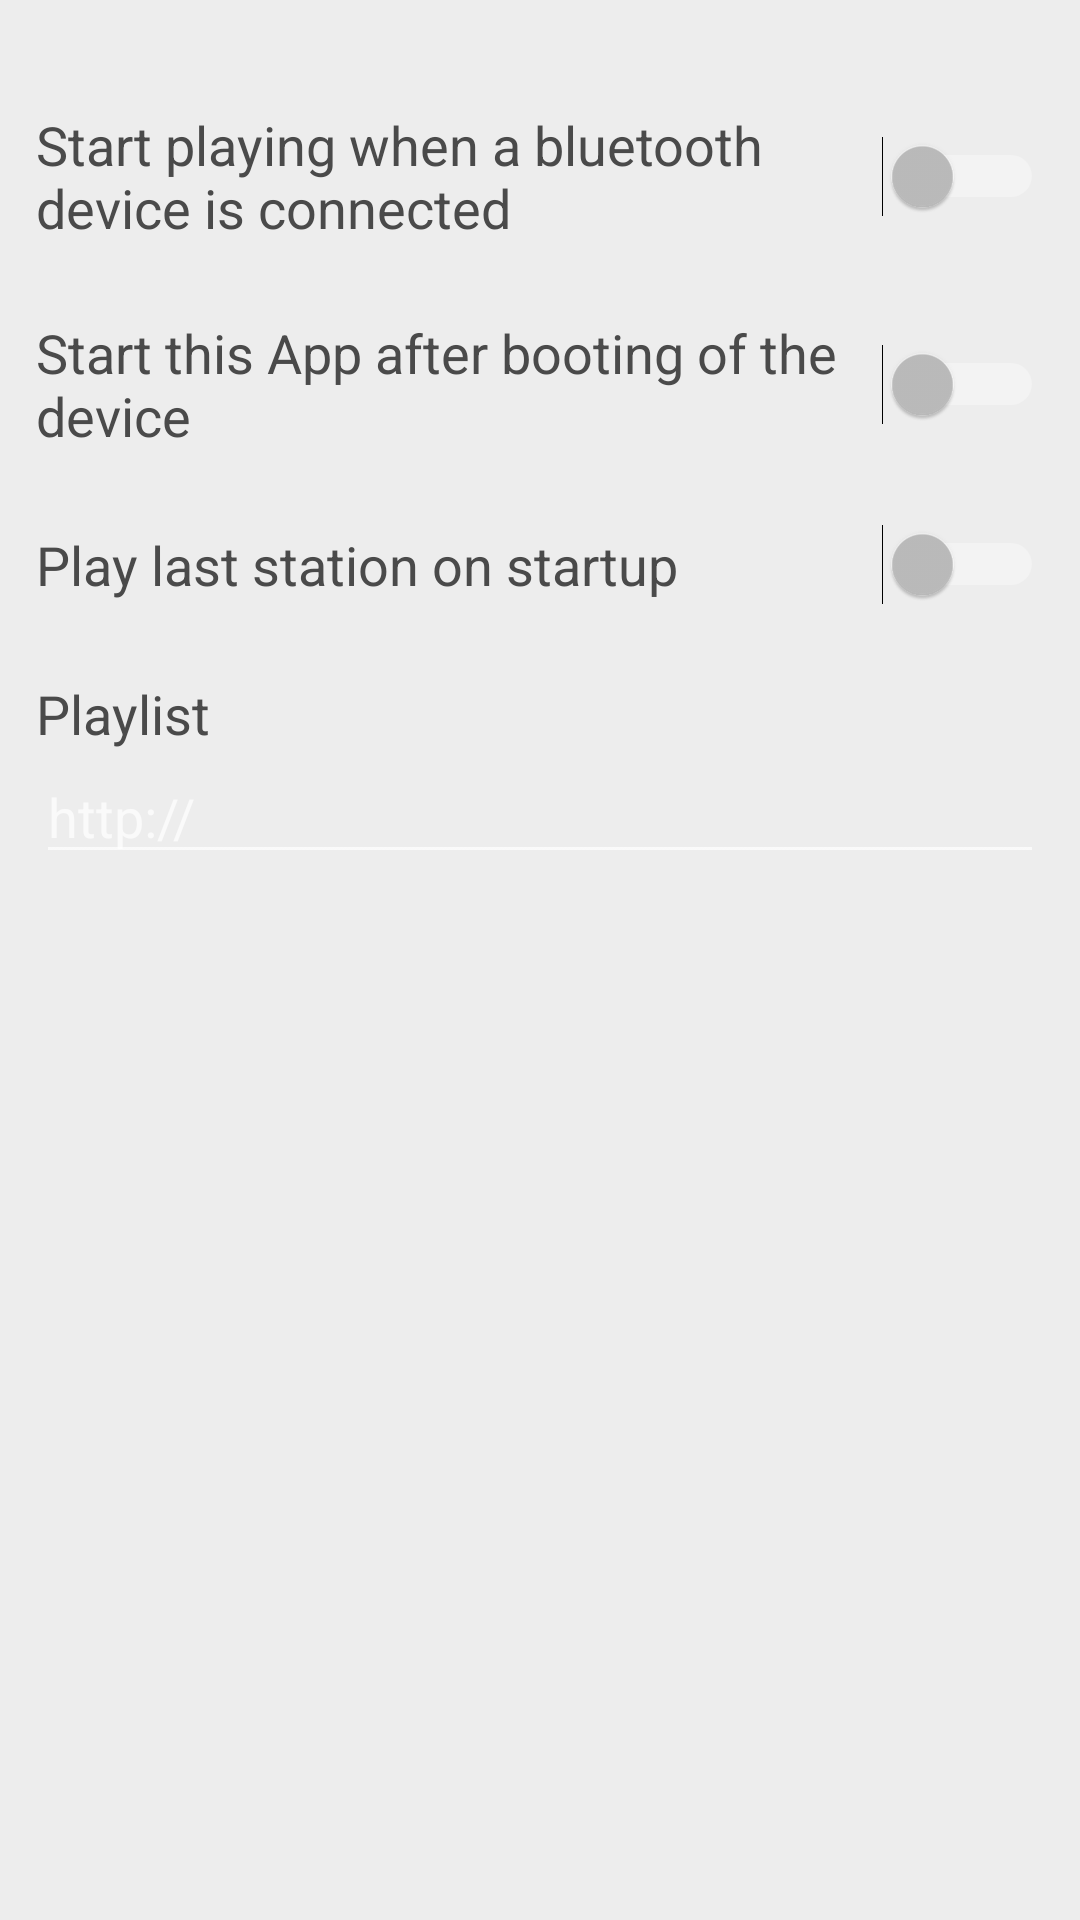

Produce the Android XML layout that renders to this screen, including the resource entries it uses.
<!-- AndroidManifest.xml: application theme Theme.AppCompat -->
<!-- res/layout/activity_settings.xml -->
<?xml version="1.0" encoding="utf-8"?>
<RelativeLayout
    xmlns:android="http://schemas.android.com/apk/res/android"
    xmlns:tools="http://schemas.android.com/tools"
    android:layout_width="match_parent"
    android:layout_height="match_parent"
    android:paddingBottom="@dimen/activity_vertical_margin"
    android:paddingLeft="@dimen/activity_horizontal_margin"
    android:paddingRight="@dimen/activity_horizontal_margin"
    android:paddingTop="@dimen/activity_vertical_margin"
    android:background="@color/colorPrimaryLight"
    tools:context=".activity.settings.SettingsActivity">

    <LinearLayout
        android:orientation="horizontal"
        android:layout_width="match_parent"
        android:layout_height="wrap_content"
        android:layout_alignParentTop="true"
        android:layout_alignParentStart="true"
        android:id="@+id/li_start_on_bluetooth"
        android:layout_marginTop="@dimen/settings_margin_top">

        <Switch
            android:layout_width="match_parent"
            android:layout_height="wrap_content"
            android:text="@string/label_settings_start_play_on_bluetooth"
            android:id="@+id/switch_start_on_bt_connected"
            android:textColor="@color/colorPrimaryDark"
            android:textSize="@dimen/text_size"/>
    </LinearLayout>

    <LinearLayout
        android:orientation="vertical"
        android:layout_width="match_parent"
        android:layout_height="wrap_content"
        android:id="@+id/li_start_on_startup"
        android:layout_below="@+id/li_start_on_bluetooth"
        android:layout_marginTop="@dimen/settings_margin_top">

        <Switch
            android:layout_width="match_parent"
            android:layout_height="wrap_content"
            android:text="@string/label_settings_start_on_startup"
            android:id="@+id/switch_start_after_boot"
            android:textColor="@color/colorPrimaryDark"
            android:textSize="@dimen/text_size"/>
    </LinearLayout>

    <LinearLayout
        android:orientation="vertical"
        android:layout_width="match_parent"
        android:layout_height="wrap_content"
        android:layout_below="@+id/li_start_on_startup"
        android:id="@+id/li_play_last_station"
        android:layout_marginTop="@dimen/settings_margin_top">

        <Switch
            android:layout_width="match_parent"
            android:layout_height="wrap_content"
            android:text="@string/label_settings_play_last_station"
            android:id="@+id/switch_play_last_station"
            android:textColor="@color/colorPrimaryDark"
            android:textSize="@dimen/text_size"/>

    </LinearLayout>

    <LinearLayout
        android:orientation="vertical"
        android:layout_width="match_parent"
        android:layout_height="wrap_content"
        android:id="@+id/li_playlist_url"
        android:layout_marginTop="@dimen/settings_margin_top"
        android:layout_below="@+id/li_play_last_station">

        <TextView
            android:layout_width="wrap_content"
            android:layout_height="wrap_content"
            android:text="@string/label_settings_playlist_url"
            android:id="@+id/textView"
            android:textSize="@dimen/text_size"
            android:textColor="@color/colorPrimaryDark"
            android:labelFor="@+id/et_playlist_uri"/>

        <EditText
            android:layout_width="match_parent"
            android:layout_height="wrap_content"
            android:textColor="@color/colorPrimaryDark"
            android:id="@+id/et_playlist_uri"
            android:inputType="textUri"
            android:hint="http://"
            android:lines="1"/>
    </LinearLayout>

</RelativeLayout>
<!-- resources referenced by this layout -->
<resources>
  <color name="colorPrimaryDark">#4A4A4A</color>
  <color name="colorPrimaryLight">#EDEDED</color>
  <dimen name="activity_horizontal_margin">12dp</dimen>
  <dimen name="activity_vertical_margin">12dp</dimen>
  <dimen name="settings_margin_top">24dp</dimen>
  <dimen name="text_size">18dp</dimen>
  <string name="label_settings_play_last_station">Play last station on startup</string>
  <string name="label_settings_playlist_url">Playlist</string>
  <string name="label_settings_start_on_startup">Start this App after booting of the device</string>
  <string name="label_settings_start_play_on_bluetooth">Start playing when a bluetooth device is connected</string>
</resources>
